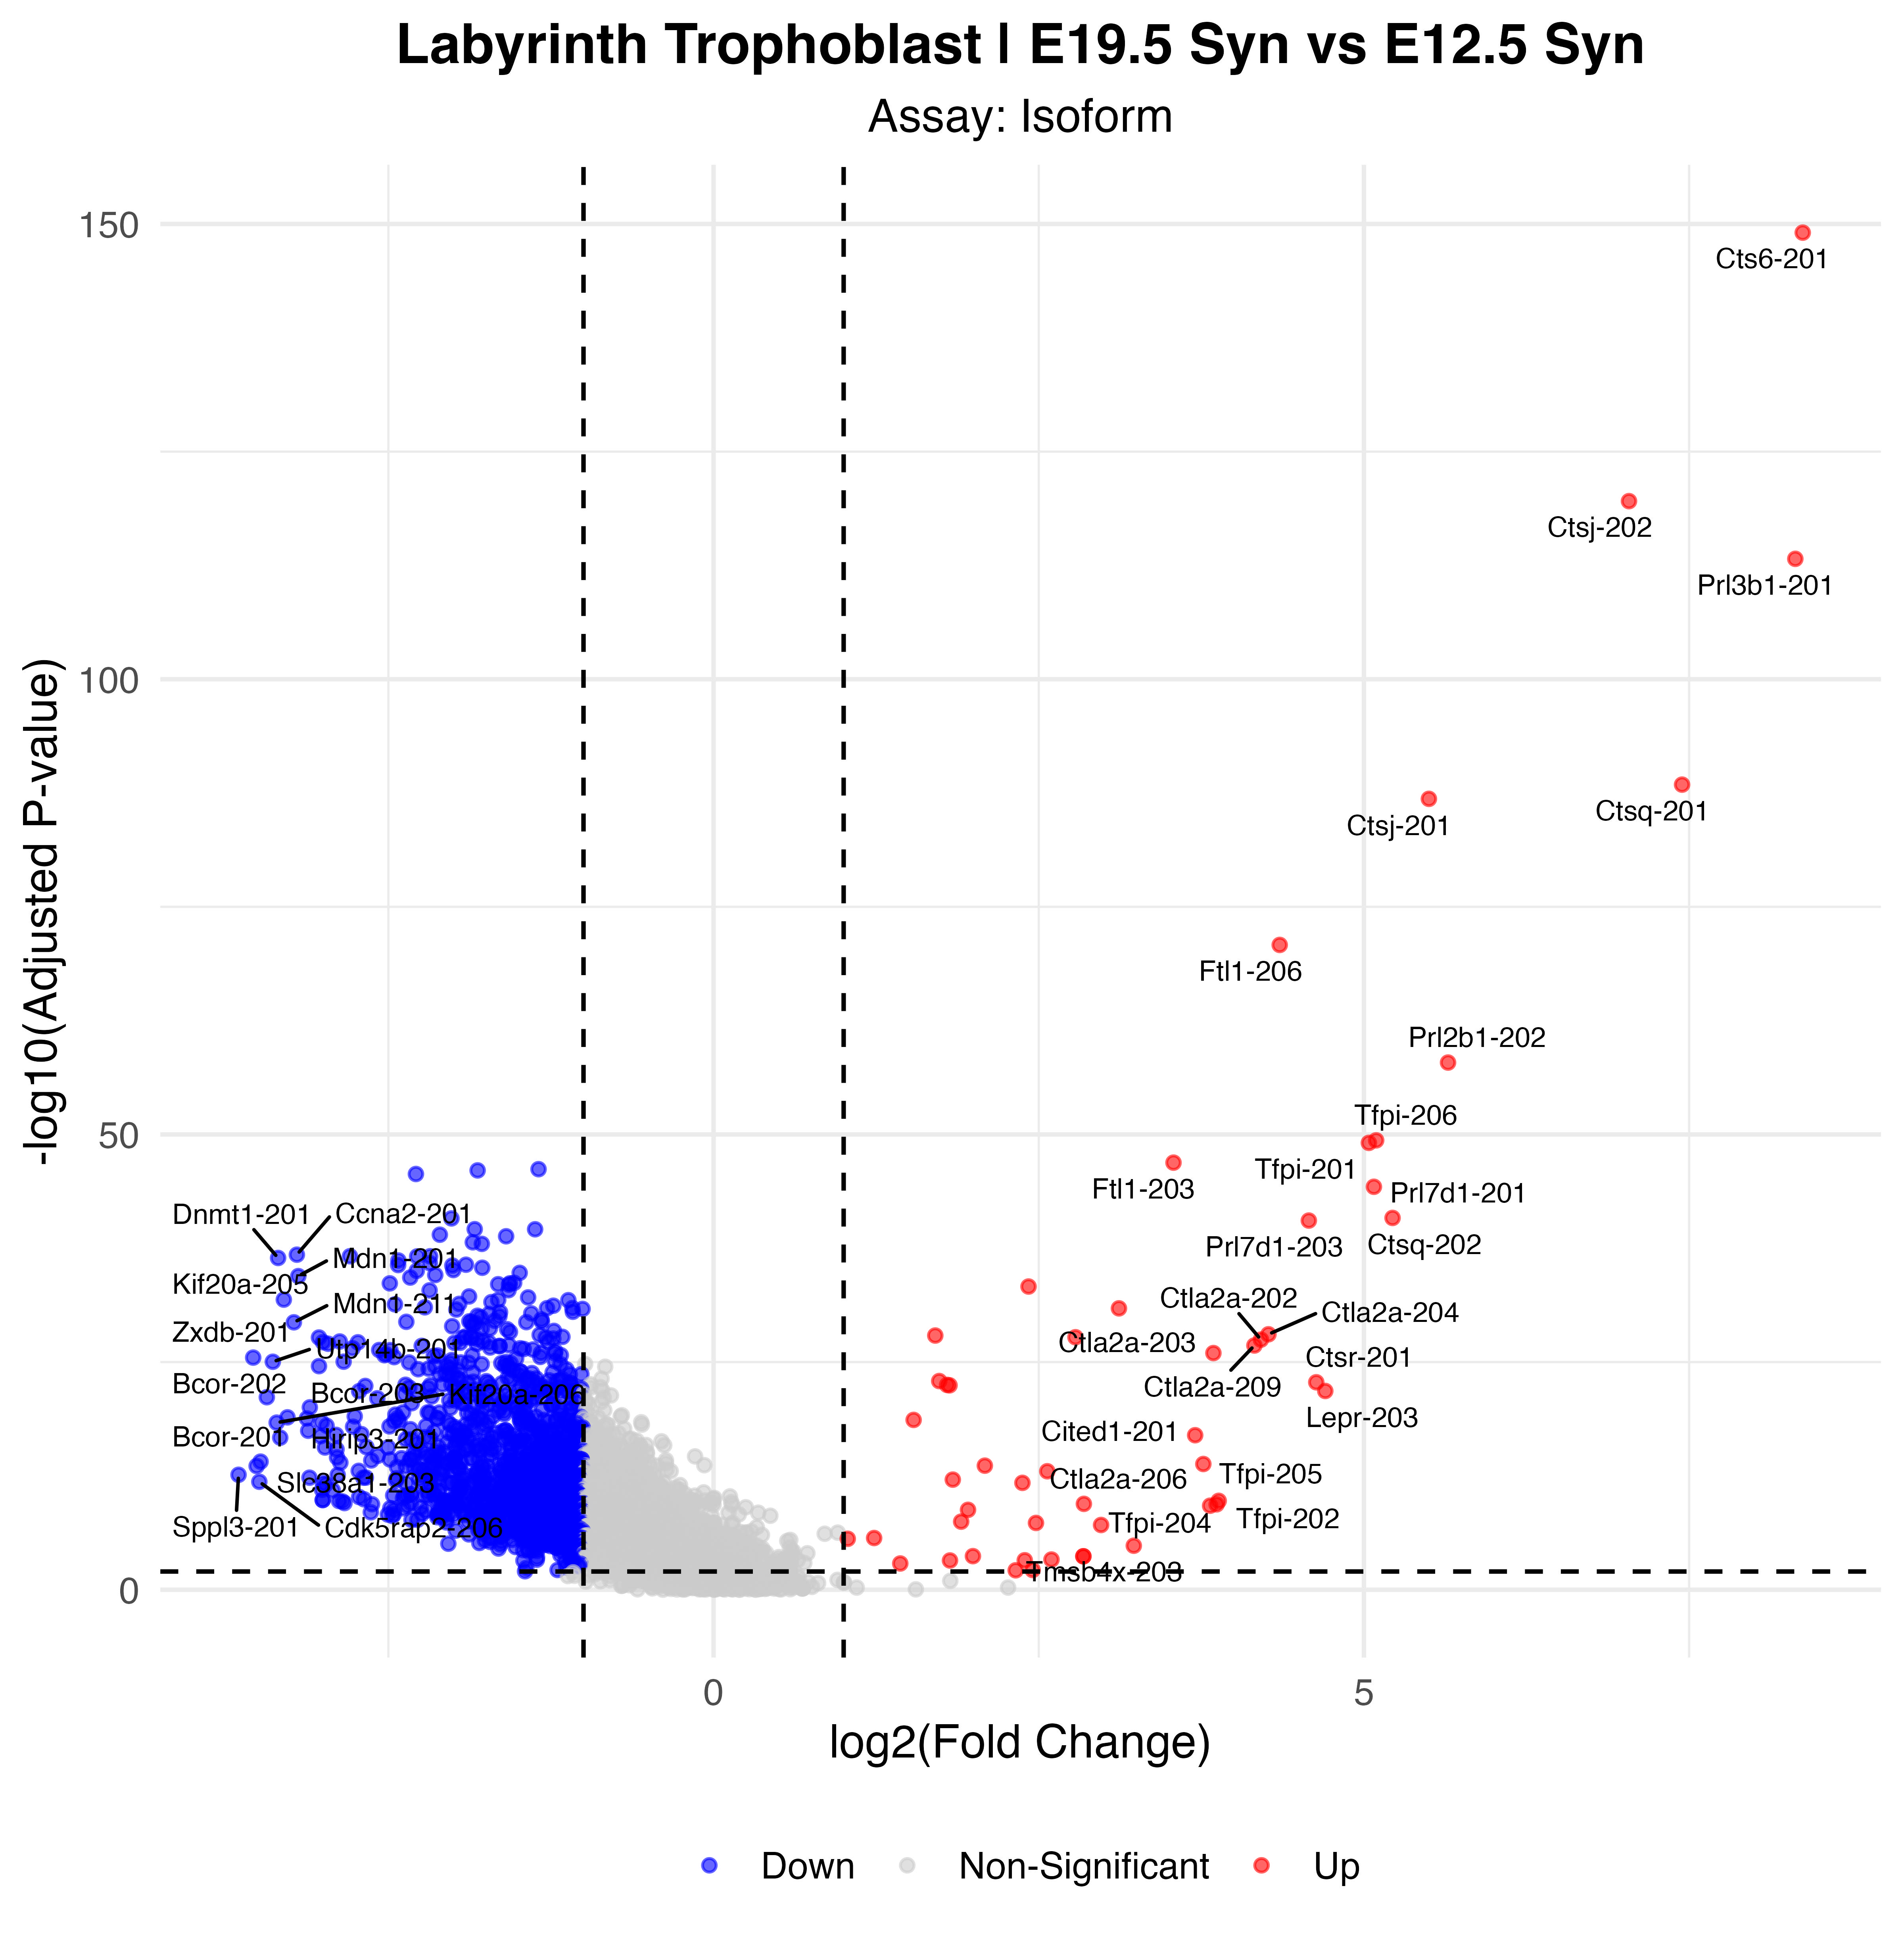

The file beside this chart, header and first rows:
p_val, avg_log2FC, pct.1, pct.2, p_val_adj, gene, p_val_adj_plot, Significance
1.1629187492614e-154, 8.373, 0.526, 0.003, 8.93749575557355e-150, Cts6-201, 8.93749575557355e-150, Up
3.59215666069407e-125, 7.038, 0.758, 0.101, 2.76071608000982e-120, Ctsj-202, 2.76071608000982e-120, Up
7.80355175790733e-119, 8.316, 0.696, 0.085, 5.9973416680221e-114, Prl3b1-201, 5.9973416680221e-114, Up
4.91876947044976e-94, 7.446, 0.593, 0.076, 3.78027108881946e-89, Ctsq-201, 3.78027108881946e-89, Up
1.78968335524417e-92, 5.499, 0.649, 0.078, 1.37544324583935e-87, Ctsj-201, 1.37544324583935e-87, Up
1.98372527551512e-76, 4.352, 0.598, 0.095, 1.52457222324439e-71, Ftl1-206, 1.52457222324439e-71, Up
1.64723348903949e-63, 5.647, 0.567, 0.123, 1.26596482566641e-58, Prl2b1-202, 1.26596482566641e-58, Up
5.74928350908021e-55, 5.094, 0.727, 0.323, 4.4185543480685e-50, Tfpi-206, 4.4185543480685e-50, Up
1.09011590325787e-54, 5.038, 0.722, 0.313, 8.37797676289806e-50, Tfpi-201, 8.37797676289806e-50, Up
1.61447083921682e-52, 3.536, 0.716, 0.234, 1.2407854187717e-47, Ftl1-203, 1.2407854187717e-47, Up
8.44635607180722e-52, -1.346, 0.84, 0.995, 6.49136249542672e-47, Ptma-201, 6.49136249542672e-47, Down
1.15311783410562e-51, -1.814, 0.412, 0.925, 8.86217180223534e-47, Srrm2-210, 8.86217180223534e-47, Down
2.86570623110427e-51, -2.288, 0.392, 0.907, 2.20240986685287e-46, Peg3-201, 2.20240986685287e-46, Down
7.2431073482935e-50, 5.077, 0.412, 0.069, 5.56661772145749e-45, Prl7d1-201, 5.56661772145749e-45, Up
1.90771061725617e-46, 5.22, 0.335, 0.038, 1.46615191778606e-41, Ctsq-202, 1.46615191778606e-41, Up
2.15456289711583e-46, -2.015, 0.227, 0.828, 1.6558677689494e-41, Huwe1-201, 1.6558677689494e-41, Down
3.72500365543419e-46, 4.576, 0.418, 0.078, 2.8628143093474e-41, Prl7d1-203, 2.8628143093474e-41, Up
3.30024465560438e-45, -1.836, 0.201, 0.798, 2.53637002761819e-40, Mki67-201, 2.53637002761819e-40, Down
3.37464124717674e-45, -1.372, 0.624, 0.982, 2.59354678410521e-40, Hnrnpu-201, 2.59354678410521e-40, Down
1.33381821484842e-44, -2.104, 0.356, 0.861, 1.0250926508396e-39, Tcp1-209, 1.0250926508396e-39, Down
1.98044580670072e-44, -1.595, 0.32, 0.9, 1.52205182028177e-39, Ankrd17-201, 1.52205182028177e-39, Down
9.08967722183151e-44, -1.851, 0.258, 0.823, 6.98578053206639e-39, Thrap3-201, 6.98578053206639e-39, Down
1.35467127947662e-43, -1.782, 0.284, 0.846, 1.04111906512896e-38, Eif3b-201, 1.04111906512896e-38, Down
2.07928473785682e-42, -3.204, 0.103, 0.677, 1.59801349243248e-37, Ccna2-201, 1.59801349243248e-37, Down
3.07251348964453e-42, -2.795, 0.165, 0.726, 2.36134951733141e-37, Plec-201, 2.36134951733141e-37, Down
3.10366169097668e-42, -2.179, 0.139, 0.729, 2.38528815598321e-37, Epcam-201, 2.38528815598321e-37, Down
3.20759470794527e-42, -2.279, 0.278, 0.792, 2.46516483684426e-37, Prrc2c-210, 2.46516483684426e-37, Down
4.76941399104609e-42, -3.348, 0.129, 0.685, 3.66548542867856e-37, Dnmt1-201, 3.66548542867856e-37, Down
9.01899233687745e-42, -2.423, 0.149, 0.722, 6.9314563705838e-37, Crebbp-201, 6.9314563705838e-37, Down
1.76454757200444e-41, -2.181, 0.175, 0.725, 1.35612539098829e-36, Tle3-204, 1.35612539098829e-36, Down
2.63009972022459e-41, -1.904, 0.18, 0.752, 2.02133683898141e-36, Supt16-201, 2.02133683898141e-36, Down
2.86073907966413e-41, -2.425, 0.387, 0.85, 2.19859241228507e-36, Morf4l2-204, 2.19859241228507e-36, Down
3.2488320950028e-41, -2.009, 0.155, 0.729, 2.49685741829345e-36, Ankrd11-202, 2.49685741829345e-36, Down
5.67097727652795e-41, -1.778, 0.222, 0.793, 4.35837287610279e-36, Ldoc1-201, 4.35837287610279e-36, Down
1.01153708479317e-40, -2, 0.144, 0.726, 7.7740671114694e-36, Epcam-204, 7.7740671114694e-36, Down
1.22777014819151e-40, -2.282, 0.18, 0.745, 9.43590469691103e-36, Ssrp1-201, 9.43590469691103e-36, Down
2.05747278906477e-40, -1.491, 0.309, 0.861, 1.58125013730784e-35, Ankrd17-203, 1.58125013730784e-35, Down
3.5499880300316e-40, -2.14, 0.211, 0.751, 2.72830780060049e-35, Ppm1g-201, 2.72830780060049e-35, Down
4.67434788635432e-40, -3.192, 0.098, 0.646, 3.59242332457875e-35, Mdn1-201, 3.59242332457875e-35, Down
6.73179399413527e-40, -2.332, 0.273, 0.767, 5.17365295625272e-35, Prrc2c-202, 5.17365295625272e-35, Down
2.57403641735376e-39, -1.533, 0.268, 0.857, 1.97824994819306e-34, Hmgn5-201, 1.97824994819306e-34, Down
2.90147717566812e-39, -1.566, 0.253, 0.837, 2.22990126858798e-34, Tcf20-201, 2.22990126858798e-34, Down
2.93337121949285e-39, -2.489, 0.17, 0.71, 2.25441311702903e-34, Plec-206, 2.25441311702903e-34, Down
3.63428812812774e-39, -1.656, 0.201, 0.758, 2.7930957979913e-34, Ubr4-201, 2.7930957979913e-34, Down
4.01720434857612e-39, -1.573, 0.284, 0.832, 3.08738223005469e-34, H2az1-201, 3.08738223005469e-34, Down
6.54512975423748e-39, 2.421, 0.655, 0.231, 5.03019402132167e-34, Ftl1-202, 5.03019402132167e-34, Up
1.63991375658835e-38, -1.577, 0.242, 0.821, 1.26033931848841e-33, Tcf20-202, 1.26033931848841e-33, Down
1.72689629552509e-38, -2.183, 0.17, 0.724, 1.32718887896285e-33, Ep400-201, 1.32718887896285e-33, Down
8.037134889826e-38, -1.88, 0.155, 0.703, 6.17685964822687e-33, Ankrd11-203, 6.17685964822687e-33, Down
1.02792417014227e-37, -1.426, 0.351, 0.878, 7.90000841721138e-33, Cct2-201, 7.90000841721138e-33, Down
1.79363802026006e-37, -3.304, 0.072, 0.603, 1.37848256409066e-32, Kif20a-205, 1.37848256409066e-32, Down
1.94937721591105e-37, -1.656, 0.206, 0.751, 1.49817436551628e-32, Numa1-201, 1.49817436551628e-32, Down
2.06239668282505e-37, -1.116, 0.186, 0.769, 1.58503434661836e-32, Kmt2d-201, 1.58503434661836e-32, Down
3.36188714812417e-37, -1.708, 0.552, 0.924, 2.58374474881935e-32, Hmgb1-201, 2.58374474881935e-32, Down
5.24668822317855e-37, -1.955, 0.32, 0.812, 4.03228976704164e-32, Tra2b-204, 4.03228976704164e-32, Down
5.91651294323486e-37, -2.449, 0.165, 0.69, 4.54707685739372e-32, Sik1-201, 4.54707685739372e-32, Down
8.3746827295265e-37, -1.232, 0.773, 0.979, 6.4362786649503e-32, Ppia-202, 6.4362786649503e-32, Down
1.2548403251654e-36, -2.22, 0.175, 0.695, 9.64394983502617e-32, Smarca4-202, 9.64394983502617e-32, Down
1.51809756896417e-36, -1.085, 0.655, 0.963, 1.16671870565172e-31, Rack1-201, 1.16671870565172e-31, Down
1.55982785793402e-36, -1.281, 0.253, 0.784, 1.19879010193661e-31, Smarce1-201, 1.19879010193661e-31, Down
... 1,343 more rows
